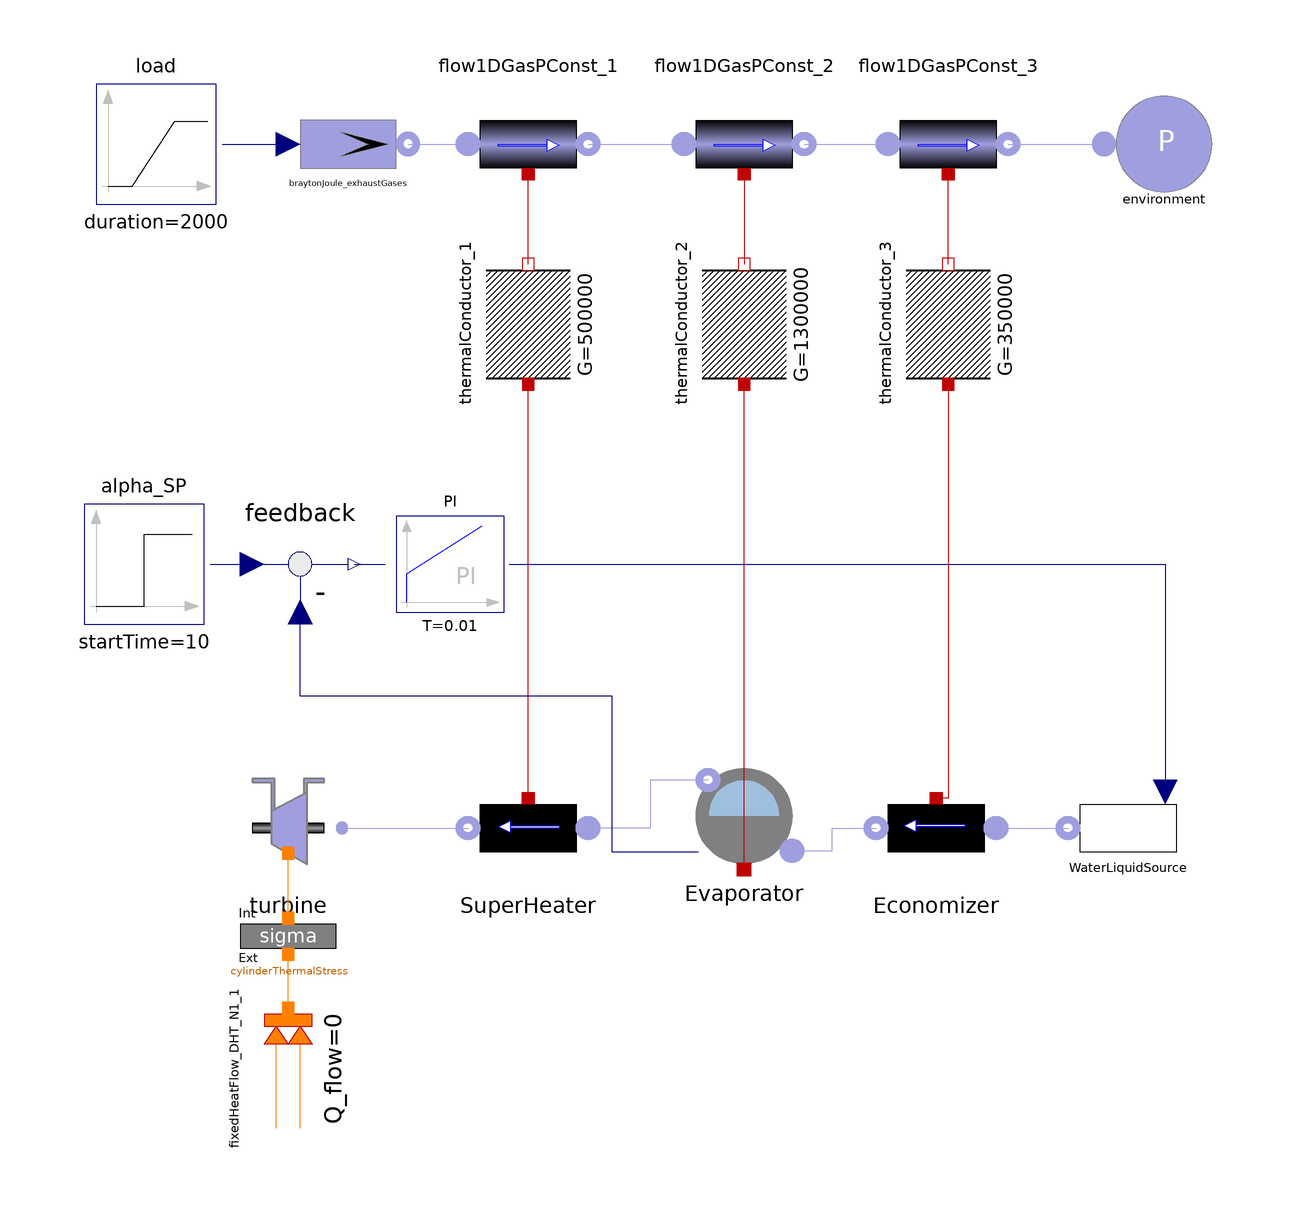

Above is the diagram view of the following Modelica model: its components placed by their Placement annotations and its connect equations drawn as lines.

model CombinedCycle_ThermalStress
      Components.Gas.BraytonJoule_exhaustGases braytonJoule_exhaustGases(
        T_min=548,
        T_max=843,
        w_min=454,
        w_max=585)   annotation (Placement(transformation(extent={{-60,62},{-40,
                82}}, rotation=0)));
      Components.Gas.Flow1DGasPConst flow1DGasPConst_1(
        Tstart=600 + 273.15,
        Tmstart=600 + 273.15,
        V=10,
        Cm=100)
        annotation (Placement(transformation(extent={{-30,82},{-10,62}},
              rotation=0)));
      Components.Gas.Flow1DGasPConst flow1DGasPConst_2(
        V=10,
        Tstart=500 + 273.15,
        Tmstart=500 + 273.15,
        Cm=100)
        annotation (Placement(transformation(extent={{6,82},{26,62}}, rotation=
                0)));
      Components.Gas.Flow1DGasPConst flow1DGasPConst_3(
        V=10,
        Tstart=400 + 273.15,
        Tmstart=400 + 273.15,
        Cm=100)
        annotation (Placement(transformation(extent={{40,82},{60,62}}, rotation=
               0)));
      Components.Gas.SinkP environment
                                 annotation (Placement(transformation(extent={{
                76,62},{96,82}}, rotation=0)));
      Components.Water.Flow1DLiquidPConstWall Economizer(
        pstart=90e5,
        Tstart=400,
        Tmstart=400,
        wnom=70,
        V=30,
        Cm=200*Economizer.wnom/4186/50)
        annotation (Placement(transformation(extent={{58,-52},{38,-32}},
              rotation=0)));
      Components.Water.Drum Evaporator(
        V=15,
        pstart=60e5,
        alphastart=0.5,
        Cm=200*70/4186/5,
        Tstart=600,
        Tmstart=600)
        annotation (Placement(transformation(extent={{26,-50},{6,-30}},
              rotation=0)));
      Components.Water.TurbineThermalPort turbine(
        pstart=70e5,
        h_iso=20e5,
        Gamma=100,
        k=70/90e5)
        annotation (Placement(transformation(extent={{-70,-52},{-50,-32}},
              rotation=0)));
      Components.Thermal.ThermalConductor thermalConductor_3(G=350000)
        annotation (Placement(transformation(
            origin={50,42},
            extent={{-10,-10},{10,10}},
            rotation=90)));
      Components.Thermal.ThermalConductor thermalConductor_1(G=500000)
        annotation (Placement(transformation(
            origin={-20,42},
            extent={{-10,-10},{10,10}},
            rotation=90)));
      Blocks.Sources.Ramp load(
        offset=0.5,
        height=-0.3,
        startTime=1000,
        duration=2000)
                      annotation (Placement(transformation(extent={{-92,62},{
                -72,82}}, rotation=0)));
      Components.Water.Flow1DVapourPConstWall SuperHeater(
        pstart=90e5,
        Tstart=800,
        Tmstart=800,
        V=5,
        Cm=200*70/4186/5)
        annotation (Placement(transformation(extent={{-10,-52},{-30,-32}},
              rotation=0)));
      Components.Thermal.ThermalConductor thermalConductor_2(G=1300000)
        annotation (Placement(transformation(
            origin={16,42},
            extent={{-10,-10},{10,10}},
            rotation=90)));
      Components.Thermal.CylinderThermalStress_radial_noVector
        cylinderThermalStress(                                       rint=0.4,
          rext=0.6,
        Tstartint=800,
        Tstartext=800)
                    annotation (Placement(transformation(extent={{-70,-70},{-50,
                -50}}, rotation=0)));
      Blocks.Continuous.PI PI(
        y_start=70,
        k=-1000,
        T=0.01)
              annotation (Placement(transformation(extent={{-42,-6},{-24,10}},
              rotation=0)));
      Blocks.Math.Feedback feedback          annotation (Placement(
            transformation(extent={{-68,-8},{-48,12}}, rotation=0)));
      Blocks.Sources.Step alpha_SP(
        height=0,
        startTime=10,
        offset=0.5)   annotation (Placement(transformation(extent={{-94,-8},{
                -74,12}}, rotation=0)));
      Components.Water.SourceW_waterLiquid_Input WaterLiquidSource(wstart=70, Tnom=
            273.15 + 35)
        annotation (Placement(transformation(extent={{90,-52},{70,-32}},
              rotation=0)));
      Components.Thermal.FixedHeatFlow_DHT_N1 fixedHeatFlow_DHT_N1_1(Q_flow=0) annotation (Placement(
            transformation(
            origin={-60,-82},
            extent={{-10,-10},{10,10}},
            rotation=90)));
    equation
      connect(flow1DGasPConst_3.outlet, environment.flange)
                                                     annotation (Line(points={{
              60,72},{76,72}}, color={159,159,223}));
      connect(flow1DGasPConst_2.outlet, flow1DGasPConst_3.inlet)
                                                               annotation (Line(
            points={{26,72},{40,72}}, color={159,159,223}));
      connect(flow1DGasPConst_1.outlet, flow1DGasPConst_2.inlet)
                                                              annotation (Line(
            points={{-10,72},{6,72}}, color={159,159,223}));
      connect(braytonJoule_exhaustGases.flange, flow1DGasPConst_1.inlet)
        annotation (Line(points={{-40,72},{-30,72}}, color={159,159,223}));
      connect(thermalConductor_3.port_b, flow1DGasPConst_3.wall)
                                                              annotation (Line(
            points={{50,52},{50,67}}, color={191,0,0}));
      connect(thermalConductor_3.port_a, Economizer.wall)
                                                        annotation (Line(points=
             {{50,32},{50,-37},{48,-37}}, color={191,0,0}));
      connect(thermalConductor_1.port_b, flow1DGasPConst_1.wall)
                                                              annotation (Line(
            points={{-20,52},{-20,67}}, color={191,0,0}));
      connect(flow1DGasPConst_2.wall, thermalConductor_2.port_b)
                                                               annotation (Line(
            points={{16,67},{16,52}}, color={191,0,0}));
      connect(cylinderThermalStress.internalBoundary, turbine.dHT) annotation (Line(
            points={{-60,-57},{-60,-46.2}}, color={255,127,0}));
      connect(load.y, braytonJoule_exhaustGases.load) annotation (Line(points={
              {-71,72},{-60,72}}, color={0,0,127}));
      connect(Evaporator.inlet, Economizer.outlet) annotation (Line(points={{24,
              -45.8},{30.7,-45.8},{30.7,-42},{38,-42}},      color={159,159,223}));
      connect(Evaporator.outlet, SuperHeater.inlet) annotation (Line(points={{10,-34},
              {0.4,-34},{0.4,-42},{-10,-42}},              color={159,159,223}));
      connect(SuperHeater.wall, thermalConductor_1.port_a)
                                                          annotation (Line(
            points={{-20,-37},{-20,32}}, color={191,0,0}));
      connect(Evaporator.wall, thermalConductor_2.port_a)
                                                         annotation (Line(
            points={{16,-48.9},{16,32}},
                                       color={191,0,0}));
      connect(turbine.inlet, SuperHeater.outlet) annotation (Line(points={{-51,
              -42},{-30,-42}}, color={159,159,223}));
      connect(feedback.y, PI.u) annotation (Line(points={{-49,2},{-46.4,2},{
              -43.8,2}}, color={0,0,127}));
      connect(alpha_SP.y, feedback.u1) annotation (Line(points={{-73,2},{-71.25,
              2},{-71.25,2},{-69.5,2},{-69.5,2},{-66,2}}, color={0,0,127}));
      connect(Evaporator.voidFraction, feedback.u2) annotation (Line(points={{8.4,-46},
              {-6,-46},{-6,-20},{-58,-20},{-58,-6}},          color={0,0,127}));
      connect(PI.y, WaterLiquidSource.w) annotation (Line(points={{-23.1,2},{
              86.2,2},{86.2,-36}}, color={0,0,127}));
      connect(Economizer.inlet, WaterLiquidSource.flange) annotation (Line(
            points={{58,-42},{70,-42}}, color={159,159,223}));
      connect(fixedHeatFlow_DHT_N1_1.port, cylinderThermalStress.
        externalBoundary) annotation (Line(points={{-60,-72},{-60,-63}}, color=
              {255,127,0}));
      annotation (Diagram(graphics),
        experiment(StopTime=1000),
        experimentSetupOutput);
    end CombinedCycle_ThermalStress;